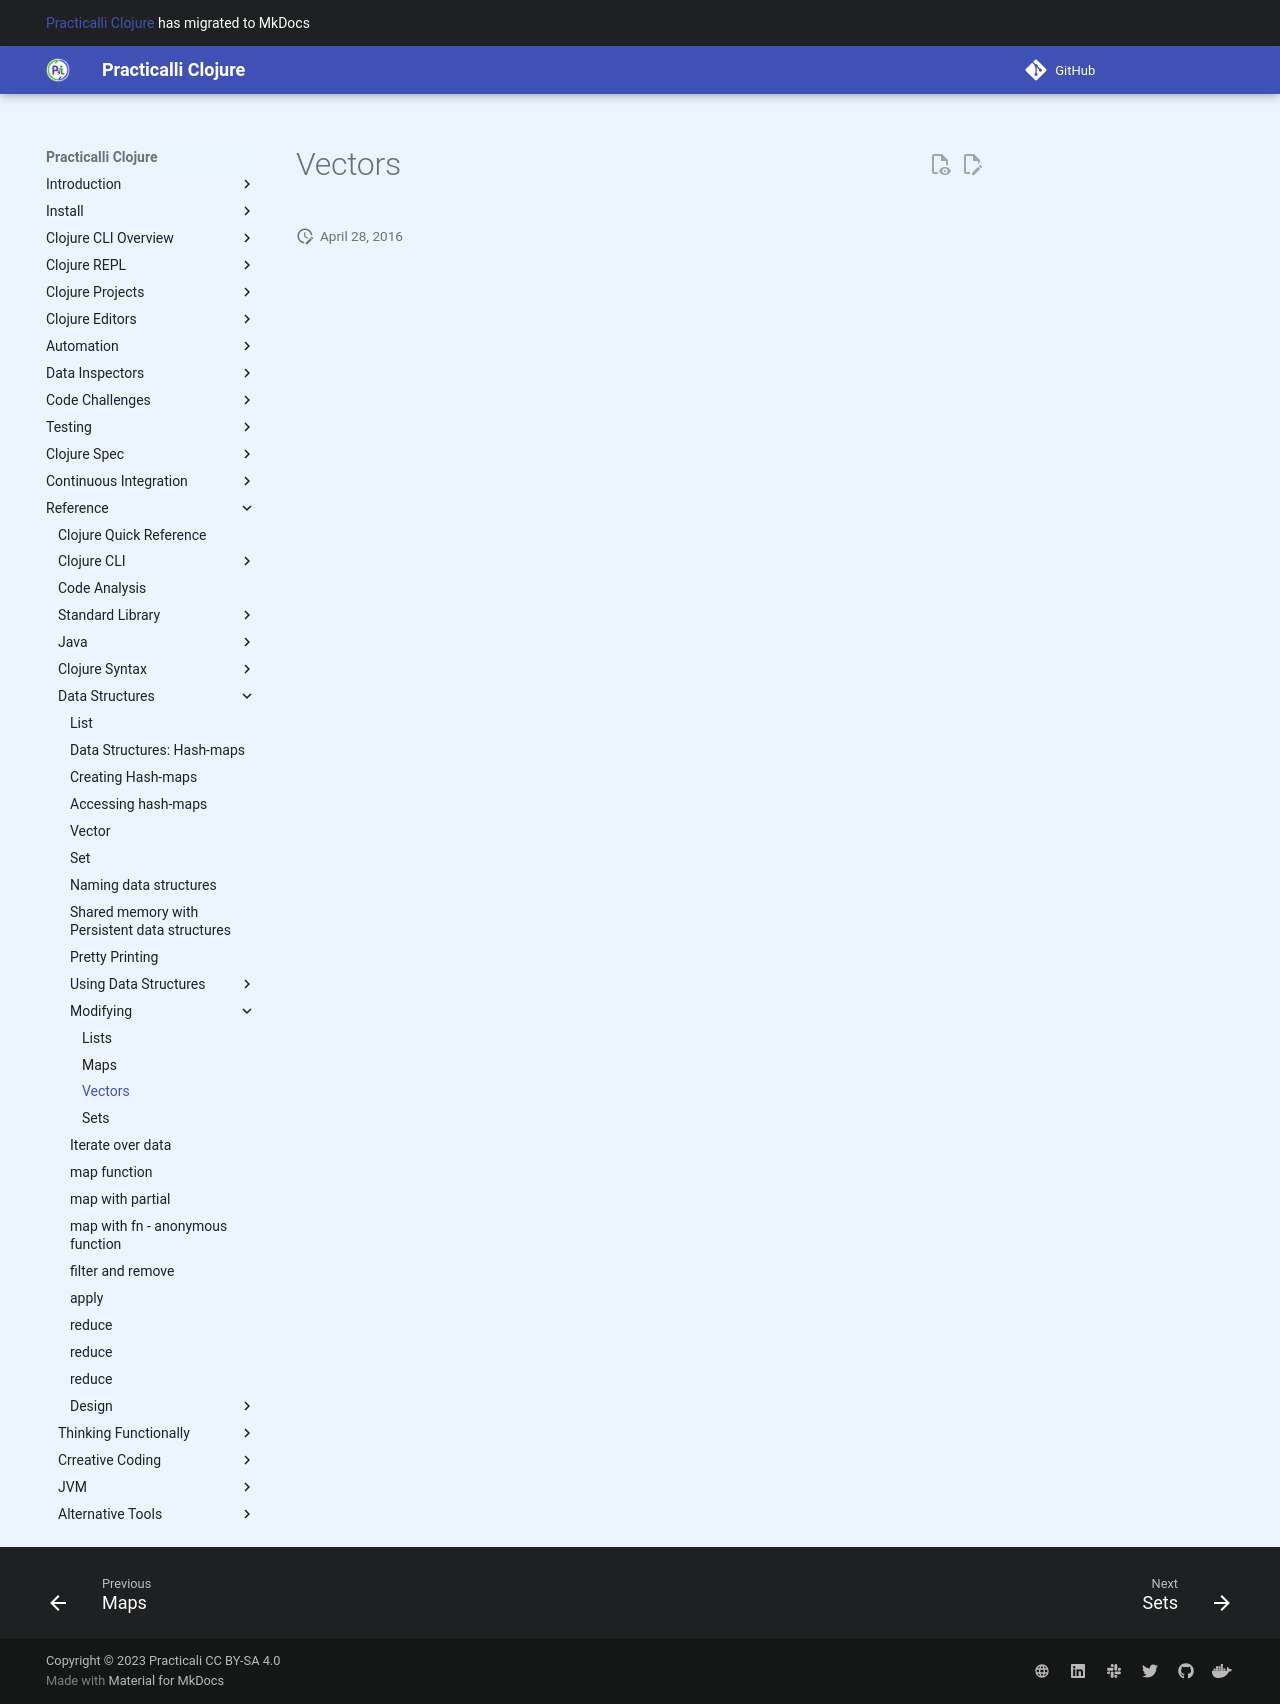

repository: practicalli/clojure · page: modifying-data-structures/vectors/index.html · generator: mkdocs

# Vectors
